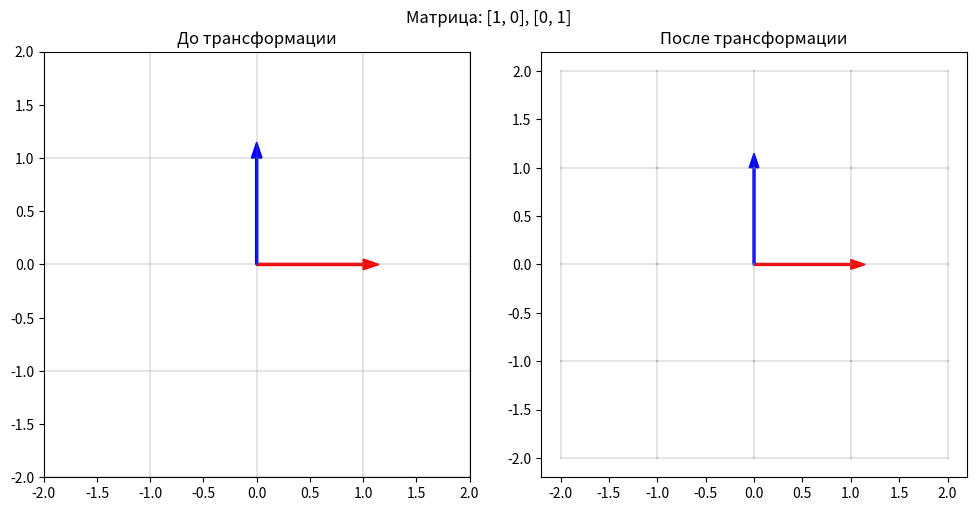

This chart was generated by the following Python code:
import numpy as np
import matplotlib.pyplot as plt

# ========== Меняем эту матрицу ==========
matrix = np.array([[1, 0],  # Растяжение по X
                   [0, 1]])

# ========== Основной код ==========

# Создаем фигуру
fig, (ax1, ax2) = plt.subplots(1, 2, figsize=(10, 5))

# Базисные векторы
i = np.array([1, 0])  # красный
j = np.array([0, 1])  # синий

# 1. График слева: до
ax1.set_xlim(-2, 2)
ax1.set_ylim(-2, 2)
ax1.set_aspect('equal')
ax1.set_title('До трансформации')

# Сетка
for x in range(-2, 3):
    ax1.plot([x, x], [-2, 2], 'gray', alpha=0.2)
for y in range(-2, 3):
    ax1.plot([-2, 2], [y, y], 'gray', alpha=0.2)

# Базисные векторы
ax1.arrow(0, 0, i[0], i[1], color='red', width=0.02, head_width=0.1)
ax1.arrow(0, 0, j[0], j[1], color='blue', width=0.02, head_width=0.1)

# 2. График справа: после
# Преобразуем векторы
i_new = matrix @ i
j_new = matrix @ j

ax2.set_aspect('equal')
ax2.set_title(f'После трансформации')

# Преобразованная сетка
for x in range(-2, 3):
    for y in range(-2, 3):
        point = np.array([x, y])
        point_new = matrix @ point
        # Соседние точки для линий
        if x < 2:
            point_right = np.array([x + 1, y])
            point_right_new = matrix @ point_right
            ax2.plot([point_new[0], point_right_new[0]],
                     [point_new[1], point_right_new[1]], 'gray', alpha=0.2)
        if y < 2:
            point_up = np.array([x, y + 1])
            point_up_new = matrix @ point_up
            ax2.plot([point_new[0], point_up_new[0]],
                     [point_new[1], point_up_new[1]], 'gray', alpha=0.2)

# Преобразованные векторы
ax2.arrow(0, 0, i_new[0], i_new[1], color='red', width=0.02, head_width=0.1)
ax2.arrow(0, 0, j_new[0], j_new[1], color='blue', width=0.02, head_width=0.1)

plt.suptitle(f'Матрица: [{matrix[0, 0]}, {matrix[0, 1]}], [{matrix[1, 0]}, {matrix[1, 1]}]')
plt.tight_layout()
plt.show()
